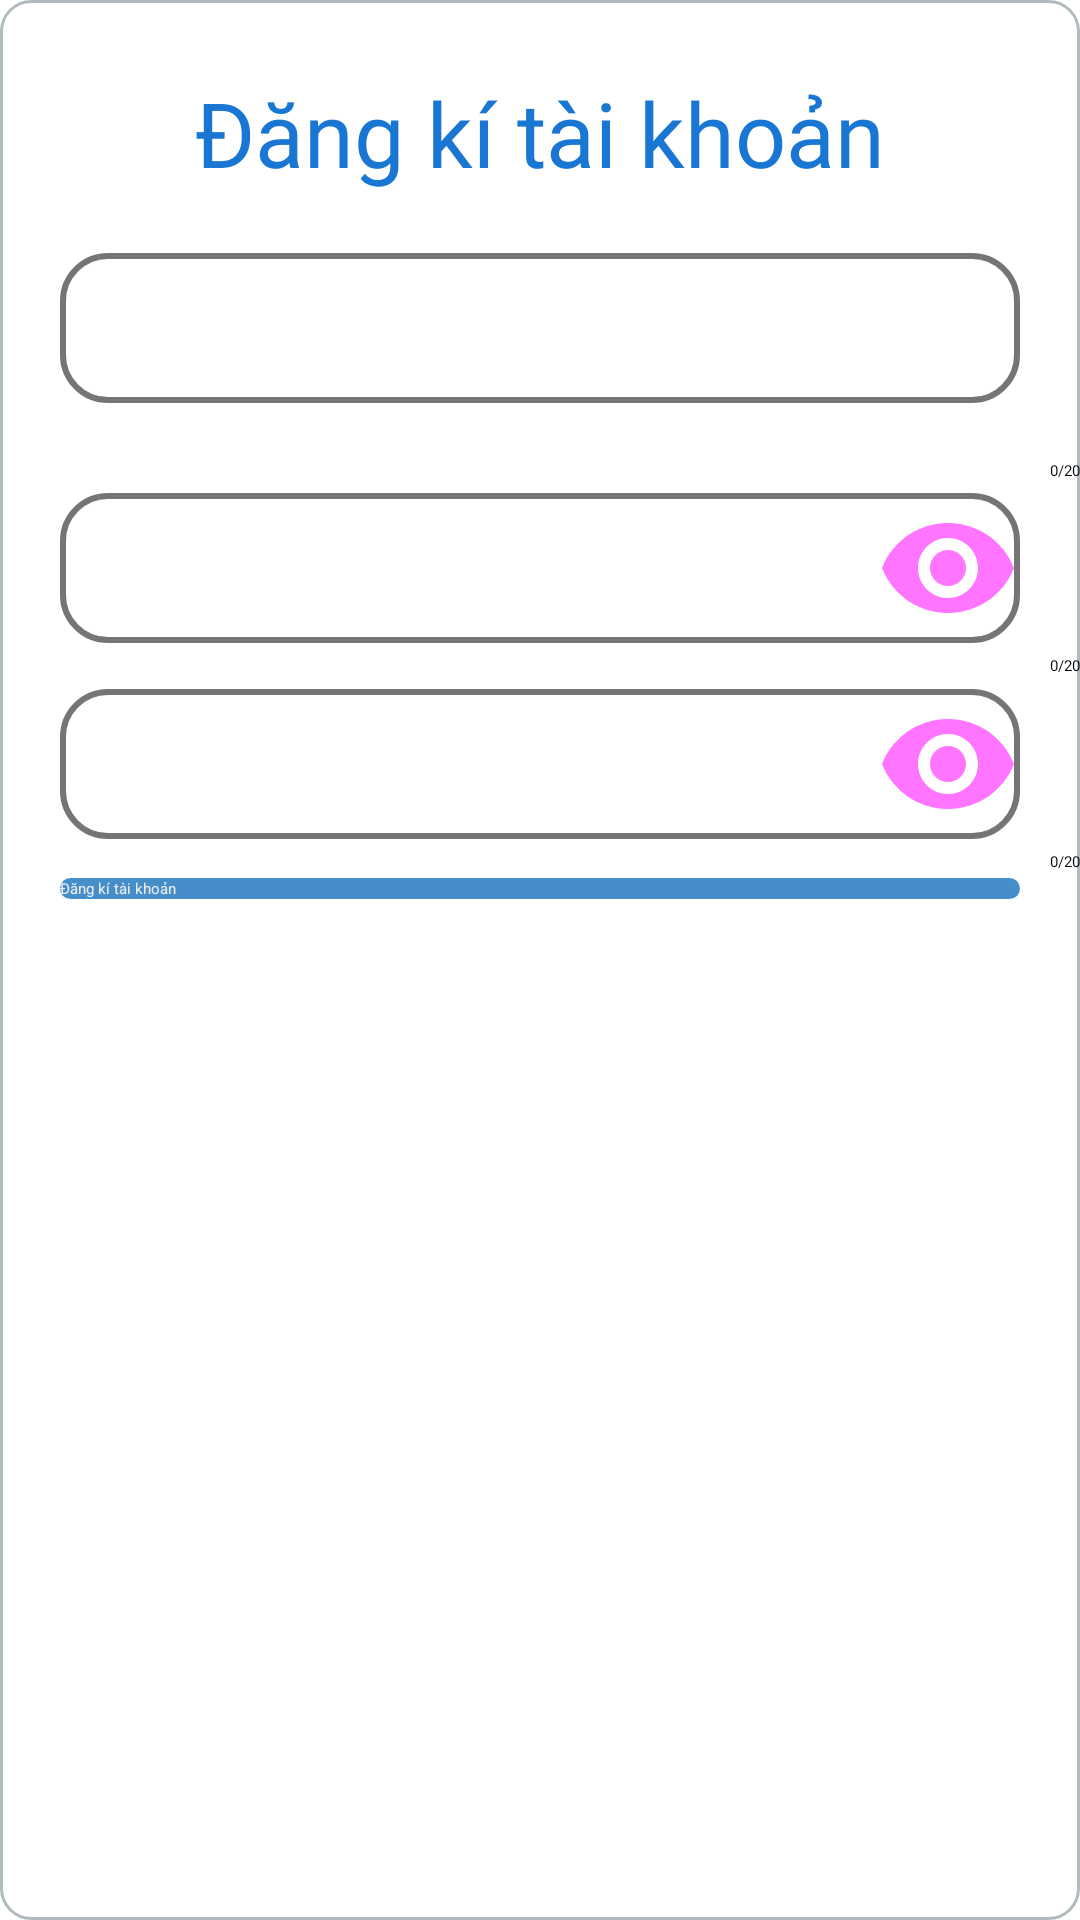

Android layout source for this screen:
<!-- AndroidManifest.xml: application theme Theme.MyApplication -->
<!-- res/layout/dialog_dangki.xml -->
<?xml version="1.0" encoding="utf-8"?>
<androidx.constraintlayout.widget.ConstraintLayout xmlns:android="http://schemas.android.com/apk/res/android"
    xmlns:app="http://schemas.android.com/apk/res-auto"
    xmlns:tools="http://schemas.android.com/tools"
    android:layout_width="match_parent"
    android:layout_height="match_parent"
    android:background="@drawable/bogoc">


    <com.google.android.material.textfield.TextInputLayout
        android:id="@+id/inputLayoutUserDangki"
        android:layout_width="0dp"
        android:layout_height="80dp"
        android:layout_marginTop="80dp"
        android:hint="Nhập tài khoản"
        android:theme="@style/AppTheme.NoActionBar"
        app:counterEnabled="true"
        app:counterMaxLength="20"
        app:layout_constraintEnd_toEndOf="parent"
        app:layout_constraintHorizontal_bias="0.0"
        app:layout_constraintStart_toStartOf="parent"
        app:layout_constraintTop_toTopOf="parent">

        <com.google.android.material.textfield.TextInputEditText
            android:id="@+id/edtUserNameDangKi"
            android:layout_width="match_parent"
            android:layout_height="50dp"
            android:layout_marginHorizontal="20dp"
            android:layout_marginTop="70dp"
            android:layout_marginBottom="15dp"
            android:background="@drawable/editex_dangnhap"
            android:ems="10"
            android:inputType="textPersonName"
            android:paddingStart="20dp" />

    </com.google.android.material.textfield.TextInputLayout>

    <com.google.android.material.textfield.TextInputLayout
        android:id="@+id/inputLayoutPassDangKi"
        android:layout_width="0dp"
        android:layout_height="wrap_content"
        android:theme="@style/AppTheme.NoActionBar"
        app:counterEnabled="true"
        app:counterMaxLength="20"
        app:layout_constraintEnd_toEndOf="parent"
        app:layout_constraintStart_toStartOf="parent"
        app:layout_constraintTop_toBottomOf="@+id/inputLayoutUserDangki"
        app:passwordToggleEnabled="true"
        tools:ignore="MissingConstraints">

        <com.google.android.material.textfield.TextInputEditText
            android:id="@+id/edtPasswordDangKi"
            android:layout_width="match_parent"
            android:layout_height="50dp"
            android:layout_marginHorizontal="20dp"
            android:background="@drawable/editex_dangnhap"
            android:ems="10"
            android:hint="Nhập mật khẩu"
            android:inputType="textPassword"
            android:paddingStart="20dp"
            tools:layout_editor_absoluteX="24dp"
            tools:layout_editor_absoluteY="115dp" />

    </com.google.android.material.textfield.TextInputLayout>

    <com.google.android.material.textfield.TextInputLayout
        android:id="@+id/inputLayoutPass2DangKi"
        android:layout_width="0dp"
        android:layout_height="wrap_content"
        android:theme="@style/AppTheme.NoActionBar"
        app:counterEnabled="true"
        app:counterMaxLength="20"
        app:layout_constraintEnd_toEndOf="parent"
        app:layout_constraintStart_toStartOf="parent"
        app:layout_constraintTop_toBottomOf="@+id/inputLayoutPassDangKi"
        app:passwordToggleEnabled="true"
        tools:ignore="MissingConstraints">

        <com.google.android.material.textfield.TextInputEditText
            android:id="@+id/edtPassword2DangKi"
            android:layout_width="match_parent"
            android:layout_height="50dp"
            android:layout_marginHorizontal="20dp"
            android:background="@drawable/editex_dangnhap"
            android:ems="10"
            android:hint="Nhập lại mật khẩu"
            android:inputType="textPassword"
            android:paddingStart="20dp"
            tools:layout_editor_absoluteX="24dp"
            tools:layout_editor_absoluteY="115dp" />

    </com.google.android.material.textfield.TextInputLayout>

    <Button
        android:id="@+id/btnDangKiTaiKhoan"
        android:layout_width="match_parent"
        android:layout_height="wrap_content"
        android:layout_marginHorizontal="20dp"
        android:layout_marginTop="2dp"
        android:text="Đăng kí tài khoản"
        android:textColor="@color/white"
        android:background="@drawable/btn_blue"
        app:layout_constraintEnd_toEndOf="parent"
        app:layout_constraintStart_toStartOf="@+id/inputLayoutPass2DangKi"
        app:layout_constraintTop_toBottomOf="@+id/inputLayoutPass2DangKi" />

    <ImageView
        android:id="@+id/imageView9"
        android:layout_width="wrap_content"
        android:layout_height="wrap_content"
        app:layout_constraintEnd_toEndOf="parent"
        app:layout_constraintHorizontal_bias="0.0"
        app:layout_constraintStart_toStartOf="parent"
        app:layout_constraintTop_toBottomOf="@+id/btnDangKiTaiKhoan"
        app:srcCompat="@drawable/car_drawble" />

    <TextView
        android:id="@+id/textView17"
        android:textColor="@color/purple_500"
        android:fontFamily="@font/robotoslab_extrabold"
        android:textSize="30dp"
        android:layout_width="wrap_content"
        android:layout_height="wrap_content"
        android:layout_marginTop="24dp"
        android:text="Đăng kí tài khoản"
        app:layout_constraintEnd_toEndOf="parent"
        app:layout_constraintStart_toStartOf="parent"
        app:layout_constraintTop_toTopOf="parent" />
</androidx.constraintlayout.widget.ConstraintLayout>
<!-- resources referenced by this layout -->
<resources>
  <color name="purple_500">#1976D2</color>
  <color name="white">#ECECEC</color>
  <!-- drawable bogoc (drawable) -->
  <?xml version="1.0" encoding="utf-8"?>
  <shape xmlns:android="http://schemas.android.com/apk/res/android"
      android:shape="rectangle">
      <solid android:color="#FFFFFF"/>
      <stroke android:width="1dp" android:color="#B1BCBE" />
      <corners android:radius="10dp"/>
      <padding android:left="0dp" android:top="0dp" android:right="0dp" android:bottom="0dp" />
  </shape>
  <!-- drawable btn_blue (drawable) -->
  <?xml version="1.0" encoding="utf-8"?>
  <shape xmlns:android="http://schemas.android.com/apk/res/android">
      <solid android:color="#CD1873BC"/>
      <corners android:radius="20dp"/>
  </shape>
  <!-- drawable car_drawble: jpg bitmap (drawable, 41707 bytes) -->
  <!-- drawable editex_dangnhap (drawable) -->
  <?xml version="1.0" encoding="utf-8"?>
  <shape xmlns:android="http://schemas.android.com/apk/res/android">
      <stroke android:color="@color/teal_700" android:width="2dp"/>
      <corners android:radius="15dp"/>
      <solid android:color="@android:color/transparent"/>
  </shape>
  <style name="AppTheme.NoActionBar" parent="Theme.AppCompat.Light.NoActionBar">
          <item name="colorPrimary">@color/design_default_color_primary</item>
          <item name="colorPrimaryDark">@color/design_default_color_primary_dark</item>
          <item name="colorAccent">@color/design_default_color_secondary</item>
          <item name="windowActionBar">false</item>
          <item name="windowNoTitle">true</item>
      </style>
  <color name="teal_700">#757575</color>
</resources>
